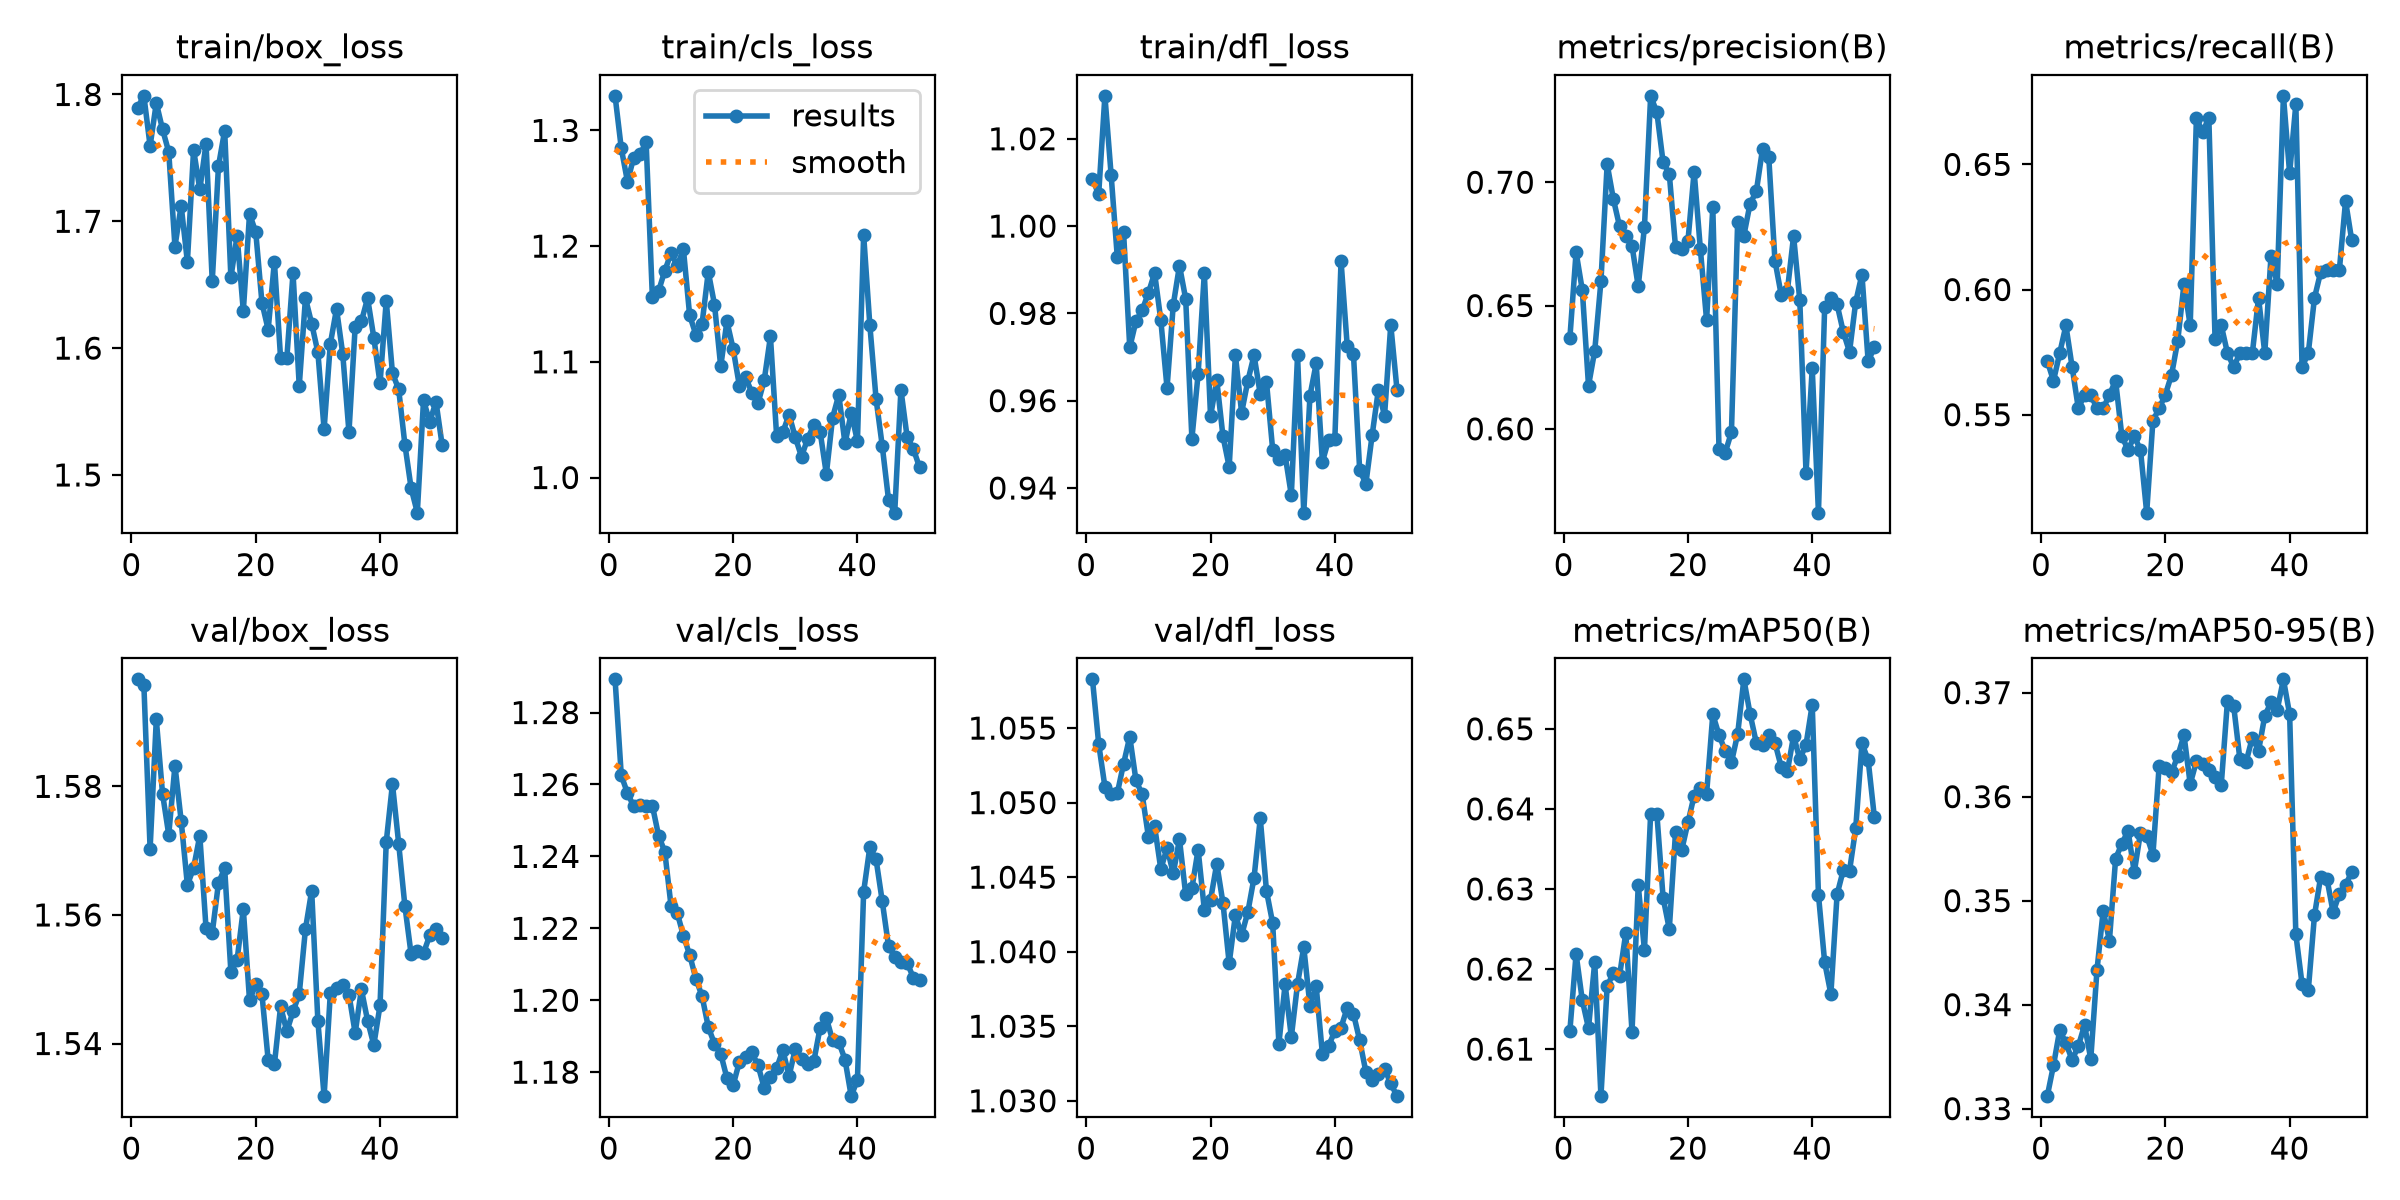

Source data for this figure (header and first rows):
epoch, time, train/box_loss, train/cls_loss, train/dfl_loss, metrics/precision(B), metrics/recall(B), metrics/mAP50(B), metrics/mAP50-95(B), val/box_loss, val/cls_loss, val/dfl_loss, lr/pg0, lr/pg1, lr/pg2
1, 46.84, 1.79, 1.33, 1.011, 0.6368, 0.5715, 0.6123, 0.3312, 1.597, 1.289, 1.058, 0.000325, 0.000325, 0.06782
2, 117.4, 1.799, 1.285, 1.007, 0.6716, 0.5635, 0.6219, 0.3342, 1.596, 1.262, 1.054, 0.0006453, 0.0006453, 0.03481
3, 191.5, 1.759, 1.256, 1.03, 0.6563, 0.5746, 0.6161, 0.3375, 1.57, 1.258, 1.051, 0.0009524, 0.0009524, 0.001786
4, 266.5, 1.793, 1.277, 1.012, 0.6175, 0.5856, 0.6126, 0.3363, 1.59, 1.254, 1.051, 0.0009406, 0.0009406, 0.0009406
5, 344.1, 1.773, 1.279, 0.9928, 0.6317, 0.5691, 0.6209, 0.3347, 1.579, 1.254, 1.051, 0.0009208, 0.0009208, 0.0009208
6, 413.4, 1.755, 1.29, 0.9987, 0.6598, 0.5525, 0.6041, 0.336, 1.572, 1.254, 1.053, 0.000901, 0.000901, 0.000901
7, 494.7, 1.68, 1.156, 0.9722, 0.7073, 0.558, 0.6179, 0.338, 1.583, 1.254, 1.054, 0.0008812, 0.0008812, 0.0008812
8, 569.5, 1.712, 1.161, 0.9782, 0.6932, 0.558, 0.6195, 0.3348, 1.575, 1.246, 1.051, 0.0008614, 0.0008614, 0.0008614
9, 641.7, 1.668, 1.179, 0.9807, 0.6821, 0.5525, 0.6192, 0.3433, 1.565, 1.241, 1.051, 0.0008416, 0.0008416, 0.0008416
10, 705.5, 1.756, 1.194, 0.9847, 0.6783, 0.5525, 0.6245, 0.349, 1.567, 1.226, 1.048, 0.0008218, 0.0008218, 0.0008218
11, 789.6, 1.725, 1.183, 0.9892, 0.6742, 0.558, 0.6122, 0.3462, 1.572, 1.224, 1.048, 0.000802, 0.000802, 0.000802
12, 850.9, 1.761, 1.197, 0.9784, 0.6578, 0.5635, 0.6304, 0.354, 1.558, 1.218, 1.046, 0.0007822, 0.0007822, 0.0007822
13, 927.2, 1.653, 1.14, 0.9629, 0.6818, 0.5414, 0.6224, 0.3555, 1.557, 1.213, 1.047, 0.0007624, 0.0007624, 0.0007624
14, 1012, 1.743, 1.123, 0.9819, 0.735, 0.5359, 0.6394, 0.3567, 1.565, 1.206, 1.045, 0.0007426, 0.0007426, 0.0007426
15, 1101, 1.772, 1.133, 0.9909, 0.7283, 0.5414, 0.6394, 0.3527, 1.567, 1.201, 1.048, 0.0007228, 0.0007228, 0.0007228
16, 1184, 1.656, 1.178, 0.9833, 0.7081, 0.5359, 0.6289, 0.3565, 1.551, 1.193, 1.044, 0.000703, 0.000703, 0.000703
17, 1259, 1.689, 1.15, 0.9513, 0.7034, 0.5109, 0.625, 0.3563, 1.553, 1.188, 1.044, 0.0006832, 0.0006832, 0.0006832
18, 1341, 1.629, 1.096, 0.9661, 0.6737, 0.5476, 0.6371, 0.3544, 1.561, 1.185, 1.047, 0.0006634, 0.0006634, 0.0006634
19, 1433, 1.706, 1.135, 0.9892, 0.673, 0.5525, 0.6349, 0.3629, 1.547, 1.178, 1.043, 0.0006436, 0.0006436, 0.0006436
20, 1520, 1.692, 1.111, 0.9564, 0.6762, 0.558, 0.6383, 0.3627, 1.549, 1.176, 1.043, 0.0006238, 0.0006238, 0.0006238
21, 1609, 1.636, 1.079, 0.9647, 0.7043, 0.5659, 0.6417, 0.3623, 1.548, 1.183, 1.046, 0.000604, 0.000604, 0.000604
22, 1690, 1.615, 1.087, 0.9518, 0.6729, 0.5796, 0.6427, 0.3639, 1.537, 1.184, 1.043, 0.0005842, 0.0005842, 0.0005842
23, 1780, 1.668, 1.073, 0.9448, 0.6441, 0.6022, 0.6419, 0.3659, 1.537, 1.185, 1.039, 0.0005644, 0.0005644, 0.0005644
24, 1866, 1.592, 1.064, 0.9704, 0.6898, 0.5856, 0.6518, 0.3612, 1.546, 1.182, 1.042, 0.0005446, 0.0005446, 0.0005446
25, 1955, 1.592, 1.084, 0.9573, 0.5918, 0.6685, 0.6492, 0.3634, 1.542, 1.176, 1.041, 0.0005248, 0.0005248, 0.0005248
26, 2038, 1.659, 1.122, 0.9645, 0.5904, 0.663, 0.6472, 0.3631, 1.545, 1.179, 1.043, 0.000505, 0.000505, 0.000505
27, 2127, 1.57, 1.036, 0.9704, 0.5987, 0.6685, 0.6458, 0.3625, 1.548, 1.181, 1.045, 0.0004852, 0.0004852, 0.0004852
28, 2201, 1.639, 1.039, 0.9615, 0.684, 0.5801, 0.6494, 0.3619, 1.558, 1.186, 1.049, 0.0004654, 0.0004654, 0.0004654
29, 2293, 1.619, 1.054, 0.9643, 0.6784, 0.5856, 0.6562, 0.3612, 1.564, 1.179, 1.044, 0.0004456, 0.0004456, 0.0004456
30, 2378, 1.597, 1.035, 0.9487, 0.6913, 0.5746, 0.6519, 0.3692, 1.543, 1.186, 1.042, 0.0004258, 0.0004258, 0.0004258
31, 2468, 1.536, 1.018, 0.9467, 0.6963, 0.5691, 0.6483, 0.3687, 1.532, 1.184, 1.034, 0.000406, 0.000406, 0.000406
32, 2555, 1.603, 1.034, 0.9475, 0.7134, 0.5746, 0.648, 0.3636, 1.548, 1.182, 1.038, 0.0003862, 0.0003862, 0.0003862
33, 2644, 1.631, 1.046, 0.9384, 0.7104, 0.5746, 0.6492, 0.3634, 1.549, 1.183, 1.034, 0.0003664, 0.0003664, 0.0003664
34, 2727, 1.595, 1.04, 0.9704, 0.6682, 0.5746, 0.6483, 0.3657, 1.549, 1.192, 1.038, 0.0003466, 0.0003466, 0.0003466
35, 2818, 1.534, 1.003, 0.9344, 0.6544, 0.5967, 0.6453, 0.3644, 1.548, 1.195, 1.04, 0.0003268, 0.0003268, 0.0003268
36, 2910, 1.617, 1.052, 0.9611, 0.656, 0.5746, 0.6447, 0.3678, 1.542, 1.189, 1.036, 0.000307, 0.000307, 0.000307
37, 2982, 1.621, 1.071, 0.9685, 0.6782, 0.6133, 0.6491, 0.3691, 1.548, 1.188, 1.038, 0.0002872, 0.0002872, 0.0002872
38, 3067, 1.639, 1.029, 0.946, 0.6521, 0.6022, 0.6462, 0.3683, 1.544, 1.184, 1.033, 0.0002674, 0.0002674, 0.0002674
39, 3152, 1.608, 1.056, 0.951, 0.5822, 0.6774, 0.648, 0.3713, 1.54, 1.173, 1.034, 0.0002476, 0.0002476, 0.0002476
40, 3236, 1.572, 1.031, 0.9511, 0.6245, 0.6464, 0.653, 0.3679, 1.546, 1.178, 1.035, 0.0002278, 0.0002278, 0.0002278
41, 3322, 1.637, 1.21, 0.992, 0.566, 0.674, 0.6293, 0.3468, 1.571, 1.23, 1.035, 0.000208, 0.000208, 0.000208
42, 3384, 1.58, 1.132, 0.9724, 0.6493, 0.5691, 0.6209, 0.342, 1.58, 1.243, 1.036, 0.0001882, 0.0001882, 0.0001882
43, 3472, 1.568, 1.068, 0.9707, 0.6532, 0.5746, 0.6169, 0.3414, 1.571, 1.239, 1.036, 0.0001684, 0.0001684, 0.0001684
44, 3564, 1.524, 1.027, 0.944, 0.6505, 0.5967, 0.6293, 0.3486, 1.561, 1.227, 1.034, 0.0001486, 0.0001486, 0.0001486
45, 3647, 1.49, 0.981, 0.941, 0.6392, 0.607, 0.6324, 0.3523, 1.554, 1.215, 1.032, 0.0001288, 0.0001288, 0.0001288
46, 3735, 1.47, 0.9696, 0.9521, 0.6312, 0.6077, 0.6323, 0.3521, 1.554, 1.212, 1.031, 0.000109, 0.000109, 0.000109
47, 3820, 1.559, 1.076, 0.9624, 0.6515, 0.6077, 0.6376, 0.3489, 1.554, 1.211, 1.032, 8.92e-05, 8.92e-05, 8.92e-05
48, 3900, 1.542, 1.035, 0.9566, 0.6626, 0.6077, 0.6482, 0.3507, 1.557, 1.21, 1.032, 6.94e-05, 6.94e-05, 6.94e-05
49, 3988, 1.558, 1.025, 0.9774, 0.6274, 0.6354, 0.6461, 0.3515, 1.558, 1.206, 1.031, 4.96e-05, 4.96e-05, 4.96e-05
50, 4076, 1.523, 1.009, 0.9626, 0.6331, 0.6196, 0.639, 0.3528, 1.556, 1.206, 1.03, 2.98e-05, 2.98e-05, 2.98e-05
